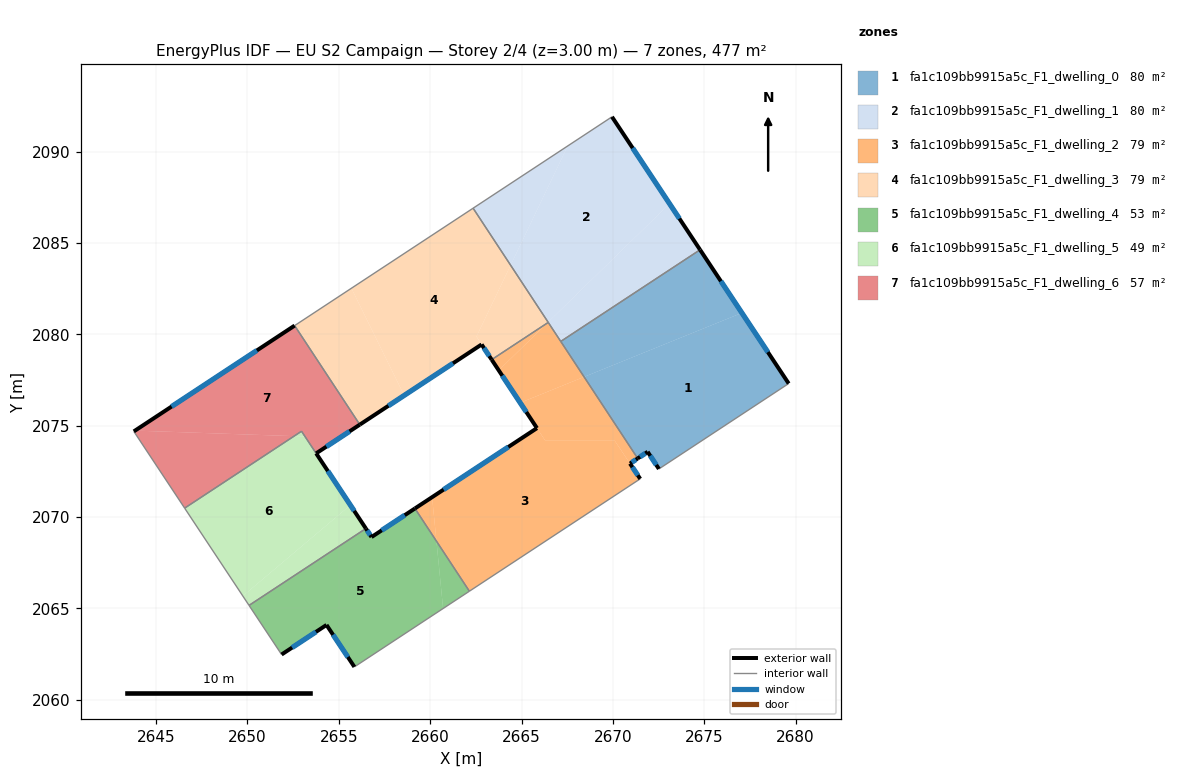
=== STOREY PLAN SPEC (per zone: floor XY polygon, exterior-wall plan segments, windows/doors) ===
zone 1: fa1c109bb9915a5c_F1_dwelling_0  (79.5 m²)
  floor: (2677.06, 2081.17) (2679.62, 2077.31) (2672.52, 2072.64) (2671.90, 2073.57) (2671.36, 2073.21) (2668.42, 2077.67)
  floor: (2674.77, 2084.63) (2677.06, 2081.17) (2668.42, 2077.67) (2667.15, 2079.61)
  exterior wall: (2679.62, 2077.31) – (2674.77, 2084.63)  [8.8 m]
    window: (2678.48, 2079.03) – (2675.91, 2082.91)  [7.4 m²]
  exterior wall: (2671.90, 2073.57) – (2672.52, 2072.64)  [1.1 m]
    window: (2672.04, 2073.35) – (2672.37, 2072.86)  [0.9 m²]
  exterior wall: (2671.36, 2073.21) – (2671.90, 2073.57)  [0.7 m]
    window: (2671.48, 2073.30) – (2671.77, 2073.49)  [0.6 m²]
  interior walls: 3
zone 2: fa1c109bb9915a5c_F1_dwelling_1  (79.5 m²)
  floor: (2673.10, 2087.15) (2674.77, 2084.63) (2667.15, 2079.61) (2666.45, 2080.67)
  floor: (2669.95, 2091.90) (2673.10, 2087.15) (2666.45, 2080.67) (2664.40, 2083.78) (2667.53, 2090.31)
  floor: (2667.53, 2090.31) (2664.40, 2083.78) (2662.35, 2086.90)
  exterior wall: (2674.77, 2084.63) – (2669.95, 2091.90)  [8.7 m]
    window: (2673.64, 2086.34) – (2671.08, 2090.19)  [7.4 m²]
  interior walls: 4
zone 3: fa1c109bb9915a5c_F1_dwelling_2  (79.5 m²)
  floor: (2670.10, 2074.18) (2671.49, 2072.09) (2662.15, 2065.95) (2660.34, 2068.68) (2660.11, 2071.09) (2665.84, 2074.87) (2666.30, 2074.18)
  floor: (2668.42, 2077.67) (2671.36, 2073.21) (2670.93, 2072.93) (2670.10, 2074.18) (2666.30, 2074.18) (2664.93, 2076.25)
  floor: (2660.11, 2071.09) (2660.34, 2068.68) (2659.17, 2070.47)
  floor: (2666.40, 2080.61) (2663.75, 2078.03) (2663.63, 2078.22) (2663.37, 2078.62)
  floor: (2666.46, 2080.65) (2668.42, 2077.67) (2664.93, 2076.25) (2663.75, 2078.03) (2666.40, 2080.61)
  exterior wall: (2665.84, 2074.87) – (2659.17, 2070.47)  [8.0 m]
    window: (2664.28, 2073.84) – (2660.73, 2071.51)  [6.7 m²]
  exterior wall: (2663.36, 2078.62) – (2665.84, 2074.87)  [4.5 m]
    window: (2663.95, 2077.74) – (2665.26, 2075.75)  [3.8 m²]
  exterior wall: (2670.93, 2072.93) – (2671.36, 2073.21)  [0.5 m]
    window: (2671.03, 2073.00) – (2671.26, 2073.15)  [0.4 m²]
  exterior wall: (2671.49, 2072.09) – (2670.93, 2072.93)  [1.0 m]
    window: (2671.36, 2072.29) – (2671.07, 2072.73)  [0.8 m²]
  interior walls: 5
zone 4: fa1c109bb9915a5c_F1_dwelling_3  (79.5 m²)
  floor: (2664.40, 2083.78) (2666.45, 2080.66) (2666.40, 2080.61) (2663.37, 2078.62) (2662.53, 2079.88)
  floor: (2662.35, 2086.90) (2664.40, 2083.78) (2662.53, 2079.88) (2662.82, 2079.45) (2658.58, 2076.66) (2655.69, 2082.52)
  floor: (2655.69, 2082.52) (2658.58, 2076.66) (2656.15, 2075.06) (2652.58, 2080.48)
  exterior wall: (2662.82, 2079.45) – (2663.36, 2078.62)  [1.0 m]
    window: (2662.94, 2079.25) – (2663.24, 2078.81)  [0.8 m²]
  exterior wall: (2656.15, 2075.06) – (2662.82, 2079.45)  [8.0 m]
    window: (2657.72, 2076.09) – (2661.25, 2078.42)  [6.7 m²]
  interior walls: 4
zone 5: fa1c109bb9915a5c_F1_dwelling_4  (53.0 m²)
  floor: (2659.17, 2070.47) (2660.34, 2068.68) (2660.71, 2065.00) (2655.85, 2061.80) (2654.33, 2064.10) (2651.87, 2062.48) (2650.09, 2065.17) (2656.48, 2069.37) (2656.79, 2068.91)
  floor: (2660.34, 2068.68) (2662.15, 2065.95) (2660.71, 2065.00)
  exterior wall: (2656.79, 2068.91) – (2656.48, 2069.38)  [0.6 m]
    window: (2656.72, 2069.02) – (2656.56, 2069.27)  [0.5 m²]
  exterior wall: (2659.17, 2070.47) – (2656.79, 2068.91)  [2.8 m]
    window: (2658.61, 2070.11) – (2657.35, 2069.28)  [2.4 m²]
  exterior wall: (2654.33, 2064.10) – (2655.85, 2061.80)  [2.8 m]
    window: (2654.69, 2063.56) – (2655.50, 2062.34)  [2.3 m²]
  exterior wall: (2651.87, 2062.48) – (2654.33, 2064.10)  [2.9 m]
    window: (2652.45, 2062.86) – (2653.75, 2063.72)  [2.5 m²]
  interior walls: 4
zone 6: fa1c109bb9915a5c_F1_dwelling_5  (48.9 m²)
  floor: (2653.15, 2074.41) (2655.63, 2070.66) (2649.75, 2065.68) (2646.57, 2070.49) (2652.55, 2074.43)
  floor: (2655.63, 2070.66) (2656.48, 2069.37) (2650.09, 2065.17) (2649.75, 2065.68)
  floor: (2653.15, 2074.41) (2652.55, 2074.43) (2652.96, 2074.70) (2656.48, 2069.37)
  exterior wall: (2656.48, 2069.38) – (2653.76, 2073.49)  [4.9 m]
    window: (2655.84, 2070.34) – (2654.40, 2072.52)  [4.2 m²]
  interior walls: 4
zone 7: fa1c109bb9915a5c_F1_dwelling_6  (57.2 m²)
  floor: (2652.58, 2080.48) (2656.15, 2075.06) (2653.76, 2073.49) (2652.96, 2074.70) (2652.55, 2074.43) (2643.85, 2074.73)
  floor: (2652.55, 2074.43) (2646.57, 2070.49) (2643.78, 2074.69) (2643.85, 2074.73)
  exterior wall: (2652.58, 2080.48) – (2643.78, 2074.69)  [10.5 m]
    window: (2650.52, 2079.12) – (2645.85, 2076.05)  [8.9 m²]
  exterior wall: (2653.76, 2073.49) – (2656.15, 2075.06)  [2.9 m]
    window: (2654.32, 2073.86) – (2655.59, 2074.69)  [2.4 m²]
  interior walls: 4

=== DERIVED (storey summary) ===
Building: EU S2 Campaign
Storey: 2 of 4  (floor level z = 3.00 m)
Storey gross floor area: 477.0 m²
Zones on this storey: 7
  - fa1c109bb9915a5c_F1_dwelling_0: floor 79.5 m²; exterior wall 10.6 m (31.7 m²); 3 window(s) 8.9 m²; WWR 28.1%
  - fa1c109bb9915a5c_F1_dwelling_1: floor 79.5 m²; exterior wall 8.7 m (26.2 m²); 1 window(s) 7.4 m²; WWR 28.1%
  - fa1c109bb9915a5c_F1_dwelling_2: floor 79.5 m²; exterior wall 14.0 m (42.0 m²); 4 window(s) 11.8 m²; WWR 28.1%
  - fa1c109bb9915a5c_F1_dwelling_3: floor 79.5 m²; exterior wall 9.0 m (26.9 m²); 2 window(s) 7.6 m²; WWR 28.1%
  - fa1c109bb9915a5c_F1_dwelling_4: floor 53.0 m²; exterior wall 9.1 m (27.3 m²); 4 window(s) 7.7 m²; WWR 28.1%
  - fa1c109bb9915a5c_F1_dwelling_5: floor 48.9 m²; exterior wall 4.9 m (14.8 m²); 1 window(s) 4.2 m²; WWR 28.1%
  - fa1c109bb9915a5c_F1_dwelling_6: floor 57.2 m²; exterior wall 13.4 m (40.2 m²); 2 window(s) 11.3 m²; WWR 28.1%
Zone adjacency (shared interzone walls):
  - fa1c109bb9915a5c_F1_dwelling_0 ↔ fa1c109bb9915a5c_F1_dwelling_1
  - fa1c109bb9915a5c_F1_dwelling_0 ↔ fa1c109bb9915a5c_F1_dwelling_2
  - fa1c109bb9915a5c_F1_dwelling_1 ↔ fa1c109bb9915a5c_F1_dwelling_2
  - fa1c109bb9915a5c_F1_dwelling_1 ↔ fa1c109bb9915a5c_F1_dwelling_3
  - fa1c109bb9915a5c_F1_dwelling_2 ↔ fa1c109bb9915a5c_F1_dwelling_3
  - fa1c109bb9915a5c_F1_dwelling_2 ↔ fa1c109bb9915a5c_F1_dwelling_4
  - fa1c109bb9915a5c_F1_dwelling_3 ↔ fa1c109bb9915a5c_F1_dwelling_6
  - fa1c109bb9915a5c_F1_dwelling_4 ↔ fa1c109bb9915a5c_F1_dwelling_5
  - fa1c109bb9915a5c_F1_dwelling_5 ↔ fa1c109bb9915a5c_F1_dwelling_6